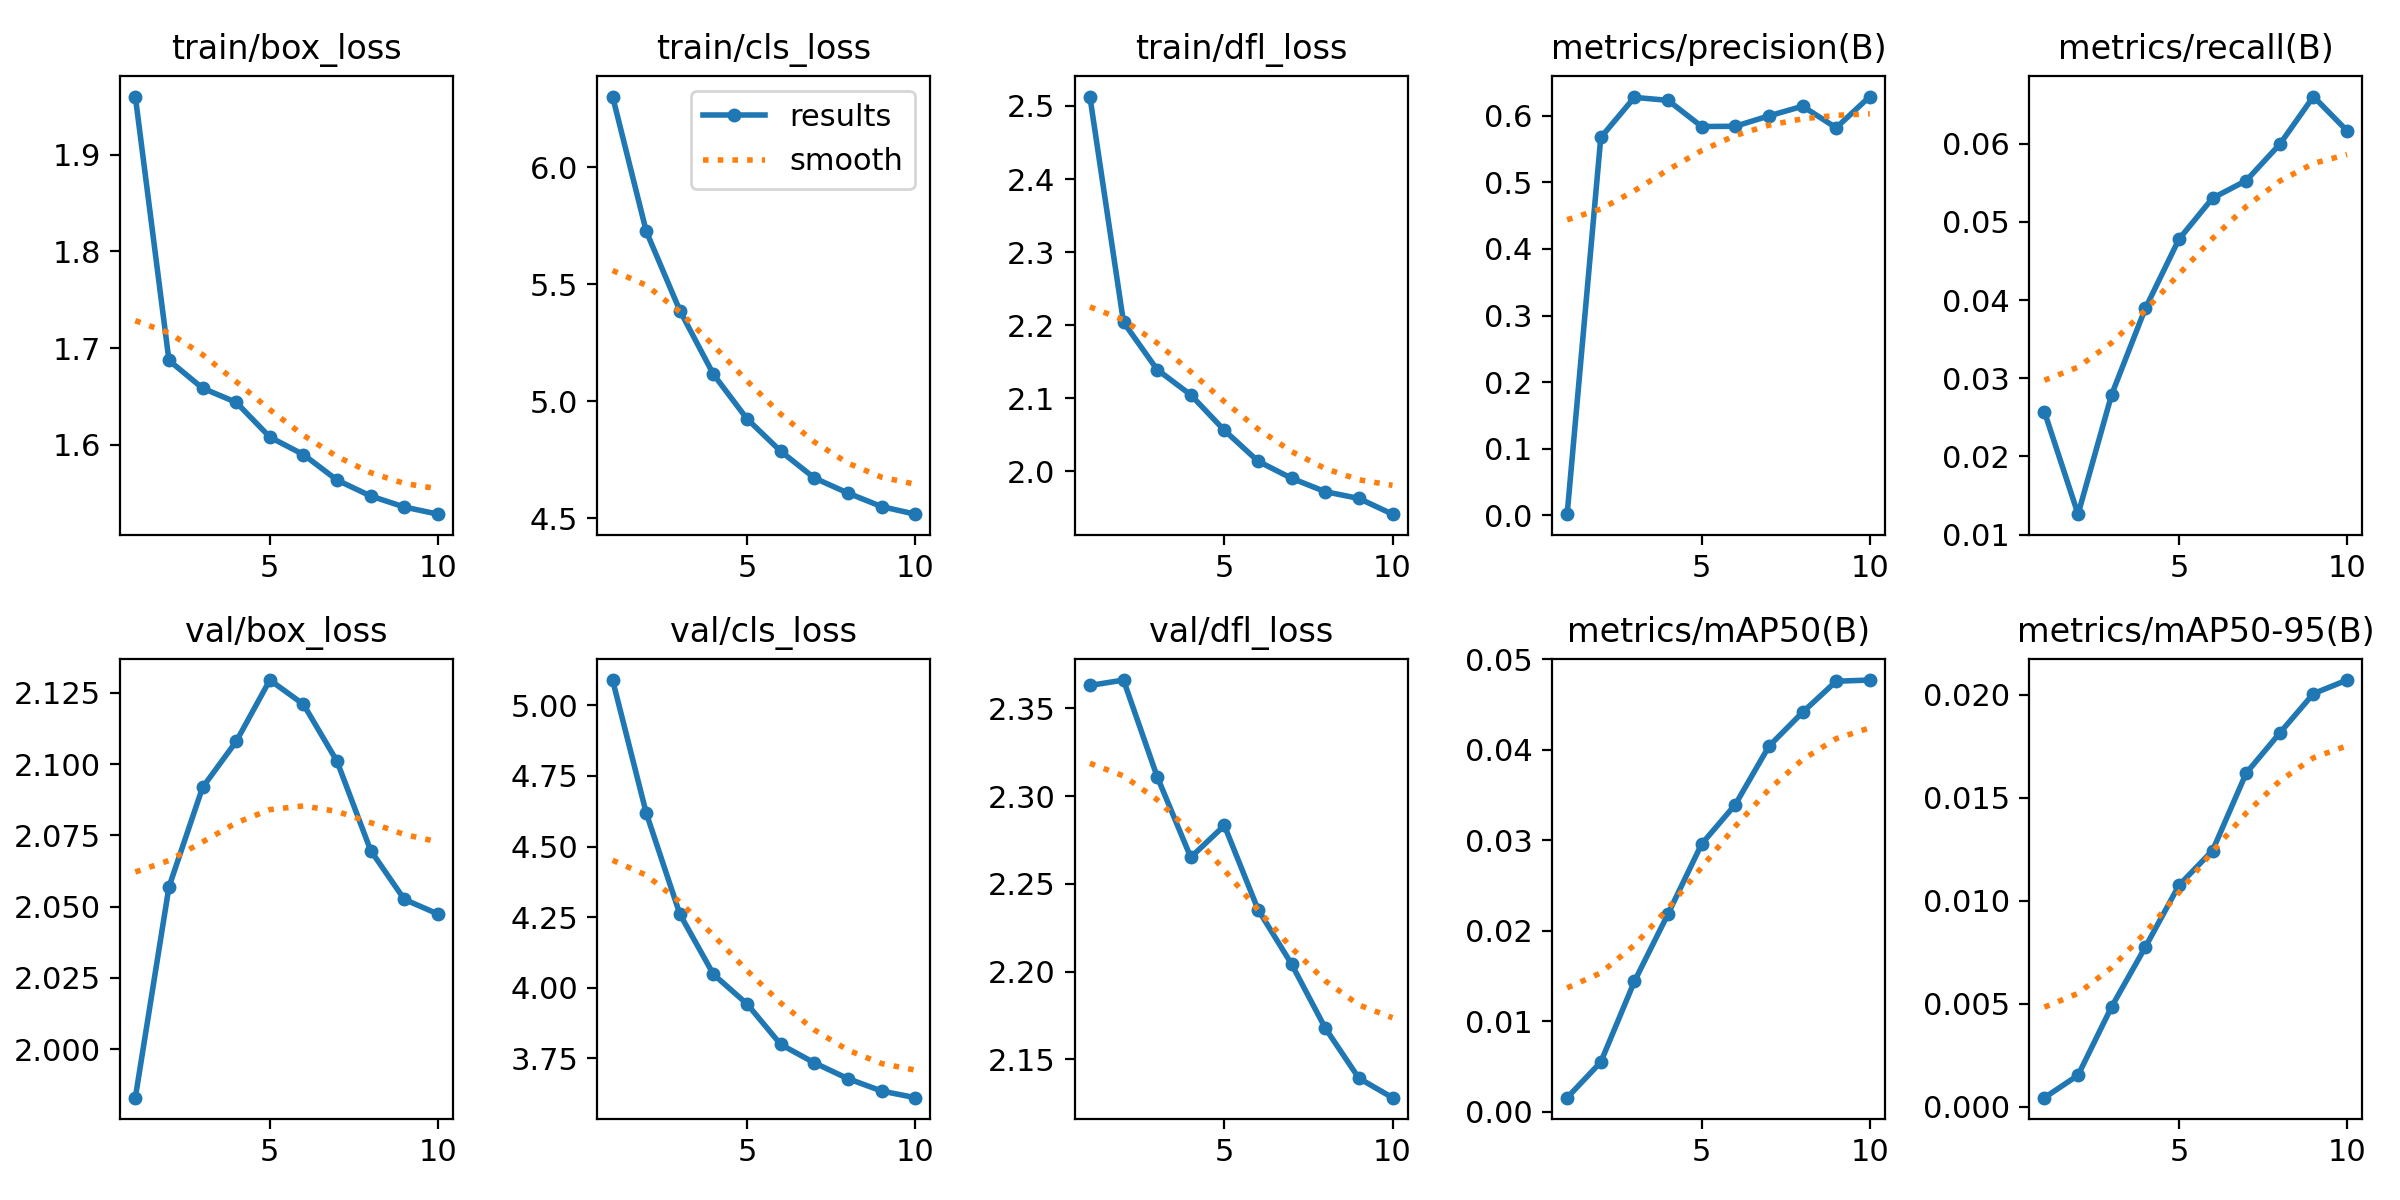

The table this chart was drawn from, first rows:
epoch, time, train/box_loss, train/cls_loss, train/dfl_loss, metrics/precision(B), metrics/recall(B), metrics/mAP50(B), metrics/mAP50-95(B), val/box_loss, val/cls_loss, val/dfl_loss, lr/pg0, lr/pg1, lr/pg2
1, 504.2, 1.96, 6.302, 2.513, 0.0019, 0.02571, 0.00154, 0.00043, 1.983, 5.09, 2.363, 1.23282e-05, 1.23282e-05, 1.23282e-05
2, 882.7, 1.687, 5.727, 2.204, 0.5673, 0.01261, 0.00547, 0.00152, 2.057, 4.619, 2.366, 2.22201e-05, 2.22201e-05, 2.22201e-05
3, 1355, 1.659, 5.388, 2.139, 0.6274, 0.02792, 0.01439, 0.00485, 2.092, 4.26, 2.311, 2.96699e-05, 2.96699e-05, 2.96699e-05
4, 1892, 1.644, 5.115, 2.105, 0.623, 0.03893, 0.02185, 0.00774, 2.108, 4.047, 2.265, 2.6011e-05, 2.6011e-05, 2.6011e-05
5, 2422, 1.608, 4.924, 2.056, 0.5837, 0.04779, 0.02958, 0.01074, 2.129, 3.942, 2.283, 2.2348e-05, 2.2348e-05, 2.2348e-05
6, 2878, 1.59, 4.786, 2.014, 0.5841, 0.05305, 0.03393, 0.01243, 2.121, 3.798, 2.235, 1.8685e-05, 1.8685e-05, 1.8685e-05
7, 3253, 1.564, 4.672, 1.991, 0.5997, 0.05529, 0.04038, 0.01619, 2.101, 3.733, 2.204, 1.5022e-05, 1.5022e-05, 1.5022e-05
8, 3624, 1.547, 4.608, 1.972, 0.6141, 0.05995, 0.04413, 0.01814, 2.07, 3.677, 2.168, 1.1359e-05, 1.1359e-05, 1.1359e-05
9, 3995, 1.536, 4.55, 1.963, 0.5818, 0.06605, 0.04757, 0.02005, 2.053, 3.633, 2.139, 7.696e-06, 7.696e-06, 7.696e-06
10, 4258, 1.528, 4.518, 1.941, 0.6287, 0.06167, 0.0477, 0.02071, 2.047, 3.61, 2.128, 4.033e-06, 4.033e-06, 4.033e-06
